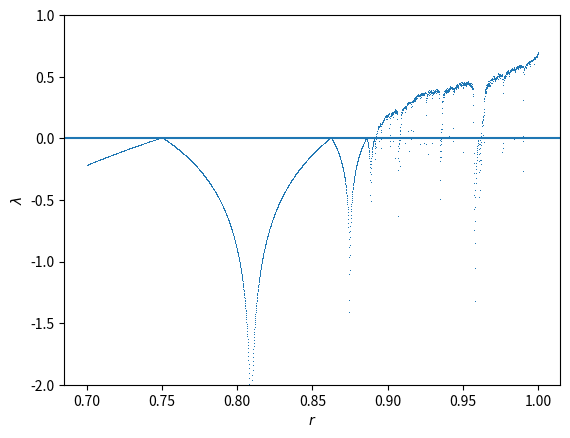

The matplotlib source for this figure:
#
# Program 5.4: Lyapunov exponent of logistic map (lyapunov.py)
# [redacted]
#

import matplotlib.pyplot as plt     # get matplotlib plot functions
import math as ma                   # get math functions 

def lyapunov(r):                    # compute Lyapunov exponent
    sum, x, ntrans, nsteps = 0.0, 0.5, 2000, 2000     # try diff num.
    for i in range(ntrans):         # let transients pass
        x = 4*r*x*(1-x)     
    for i in range(nsteps):         # sum up next n steps
        x = 4*r*x*(1-x) 
        dfdx = 4.0*r*(1.0-x-x)      # 
        sum += ma.log(abs(dfdx))
    return sum/float(nsteps)        # lambda 
    
ra, lyap, r, dr = [], [], 0.7, 0.0001
while r < 1.0: 
    r = r + dr
    ra.append(r), lyap.append(lyapunov(r))
    
plt.figure()
plt.plot(ra, lyap, ',')             # ','=pixels
plt.axhline(0.), plt.ylim(-2, 1)    # draw horiz. line, set y limits
plt.xlabel('$r$'), plt.ylabel('$\lambda$')
plt.show()
   
